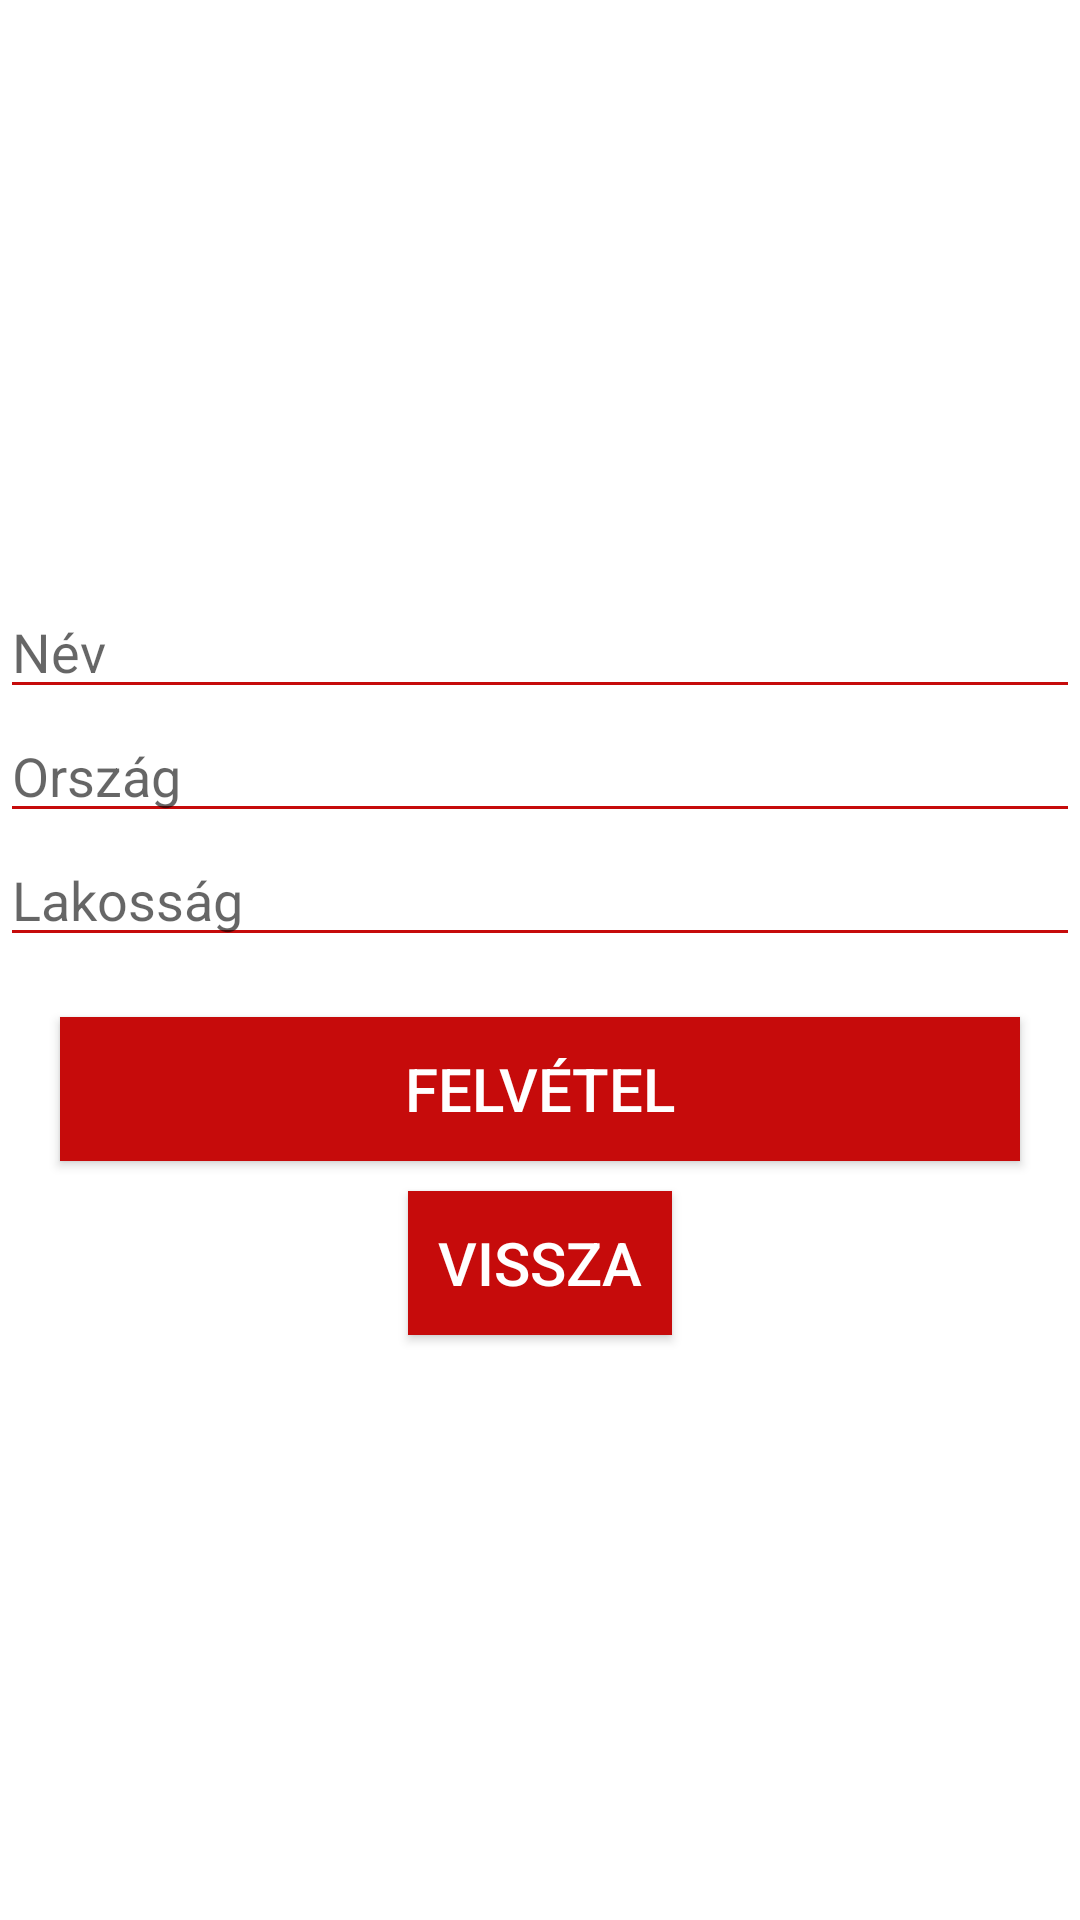

Produce the Android XML layout that renders to this screen, including the resource entries it uses.
<!-- AndroidManifest.xml: application theme Theme.NadasdiBarbara_RestApi -->
<!-- res/layout/activity_insert.xml -->
<?xml version="1.0" encoding="utf-8"?>
<LinearLayout xmlns:android="http://schemas.android.com/apk/res/android"
    xmlns:app="http://schemas.android.com/apk/res-auto"
    xmlns:tools="http://schemas.android.com/tools"
    android:layout_width="match_parent"
    android:layout_height="match_parent"
    tools:context=".InsertActivity"
    android:gravity="center"
    android:orientation="vertical">

    <EditText
        android:layout_width="match_parent"
        android:layout_height="wrap_content"
        android:backgroundTint="@color/gomb"
        android:id="@+id/editNev"
        android:hint="Név"
        android:inputType="text"/>

    <EditText
        android:layout_width="match_parent"
        android:layout_height="wrap_content"
        android:backgroundTint="@color/gomb"
        android:id="@+id/editOrszag"
        android:hint="Ország"
        android:inputType="text"/>

    <EditText
        android:layout_width="match_parent"
        android:layout_height="wrap_content"
        android:backgroundTint="@color/gomb"
        android:id="@+id/editLakossag"
        android:hint="Lakosság"
        android:inputType="number"/>

    <androidx.appcompat.widget.AppCompatButton
        android:layout_width="match_parent"
        android:layout_height="wrap_content"
        android:layout_marginTop="20dp"
        android:layout_marginLeft="20dp"
        android:layout_marginRight="20dp"
        android:id="@+id/btnfelvetel"
        android:text="Felvétel"
        android:textSize="20dp"
        android:background="@color/gomb"
        android:textColor="@color/white"/>
    <androidx.appcompat.widget.AppCompatButton
        android:layout_width="wrap_content"
        android:layout_height="wrap_content"
        android:layout_marginTop="10dp"
        android:id="@+id/btnuvissza"
        android:text="Vissza"
        android:textSize="20dp"
        android:background="@color/gomb"
        android:textColor="@color/white"/>
</LinearLayout>
<!-- resources referenced by this layout -->
<resources>
  <color name="gomb">#C60B0B</color>
  <color name="white">#FFFFFFFF</color>
  <style name="Theme.NadasdiBarbara_RestApi" parent="Theme.MaterialComponents.DayNight.NoActionBar">
          
          <item name="colorPrimary">@color/purple_500</item>
          <item name="colorPrimaryVariant">@color/purple_700</item>
          <item name="colorOnPrimary">@color/white</item>
          
          <item name="colorSecondary">@color/teal_200</item>
          <item name="colorSecondaryVariant">@color/teal_700</item>
          <item name="colorOnSecondary">@color/black</item>
          
          <item name="android:statusBarColor" tools:targetApi="l">?attr/colorPrimaryVariant</item>
          
      </style>
  <color name="purple_500">#FF6200EE</color>
  <color name="purple_700">#FF3700B3</color>
  <color name="teal_200">#FF03DAC5</color>
  <color name="teal_700">#FF018786</color>
  <color name="black">#FF000000</color>
</resources>
